Run: headless pygame with SDL's dummy video driver; simulated clock (each Clock.tick advances the game by its frame time, no real sleeping); random seed 0; keys injected as events and as key.get_pressed() state; no mouse input.
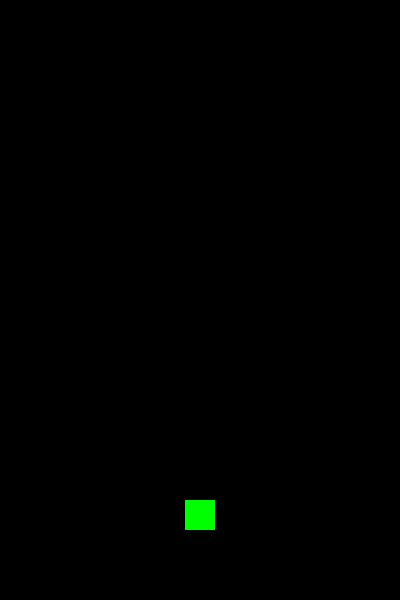
Frame 1 of 4 · flips 1–60 · no input
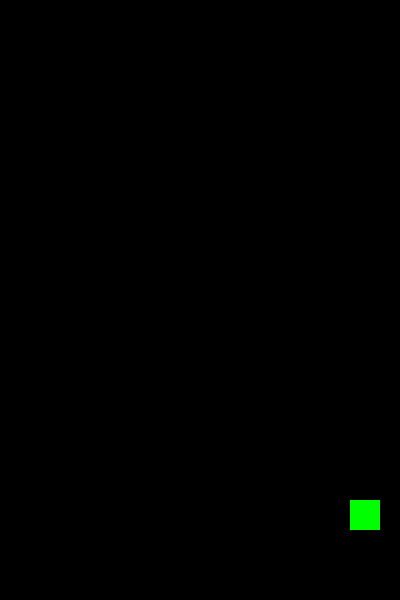
Frame 2 of 4 · flips 61–180 · tapped SPACE, RETURN · held RIGHT (→), D
Frame 3 of 4 · flips 181–300 · held DOWN (↓), S · screen unchanged from frame 2, image omitted
Frame 4 of 4 · flips 301–420 · held LEFT (←), A, UP (↑), W · screen same as frame 1, image omitted

The pygame program that drew these frames:

######################載入套件######################
import sys
import pygame

######################物件類別######################
pygame.init()


class Player:
    def __init__(self, x, y):
        """
        初始化主角物件
        x, y: 主角方塊的左上角座標
        """
        self.width = 30  # 主角寬度
        self.height = 30  # 主角高度
        self.rect = pygame.Rect(x, y, self.width, self.height)
        self.color = (0, 255, 0)  # 綠色
        self.speed_x = 5  # 水平移動速度
        self.speed_y = 0  # 垂直移動速度（為後續跳躍做準備）

    def move(self, direction, bg_x):
        """
        移動主角並實現穿牆效果
        direction: -1為左移，1為右移
        bg_x: 遊戲視窗寬度
        """
        # 更新水平位置
        self.rect.x += direction * self.speed_x

        # 實現穿牆效果（像Doodle Jump一樣）
        if self.rect.right < 0:  # 從左邊穿牆
            self.rect.left = bg_x
        elif self.rect.left > bg_x:  # 從右邊穿牆
            self.rect.right = 0

    def draw(self, screen):
        """繪製主角"""
        pygame.draw.rect(screen, self.color, self.rect)


######################視窗設定######################
bg_x = 400  # 視窗寬度
bg_y = 600  # 視窗高度
bg_size = (bg_x, bg_y)
screen = pygame.display.set_mode(bg_size)
pygame.display.set_caption("Doodle Jump")  # 設定視窗標題
FPS = pygame.time.Clock()

######################角色設定######################
# 將主角放在視窗底部中間
player = Player(
    x=(bg_x - 30) // 2,  # 視窗寬度減去主角寬度的一半
    y=bg_y - 100,  # 離底部有一定距離，為後續跳躍做準備
)

######################主程式######################
while True:
    FPS.tick(60)  # 限制遊戲更新率為每秒60次
    screen.fill((0, 0, 0))  # 黑色背景

    # 事件處理
    for event in pygame.event.get():
        if event.type == pygame.QUIT:
            sys.exit()
        elif event.type == pygame.KEYDOWN:
            if event.key == pygame.K_ESCAPE:
                sys.exit()

    # 鍵盤控制（使用持續按鍵檢測實現更流暢的移動）
    keys = pygame.key.get_pressed()
    if keys[pygame.K_LEFT]:  # 按下左方向鍵
        player.move(-1, bg_x)
    if keys[pygame.K_RIGHT]:  # 按下右方向鍵
        player.move(1, bg_x)

    # 繪製主角
    player.draw(screen)

    # 更新畫面
    pygame.display.update()
